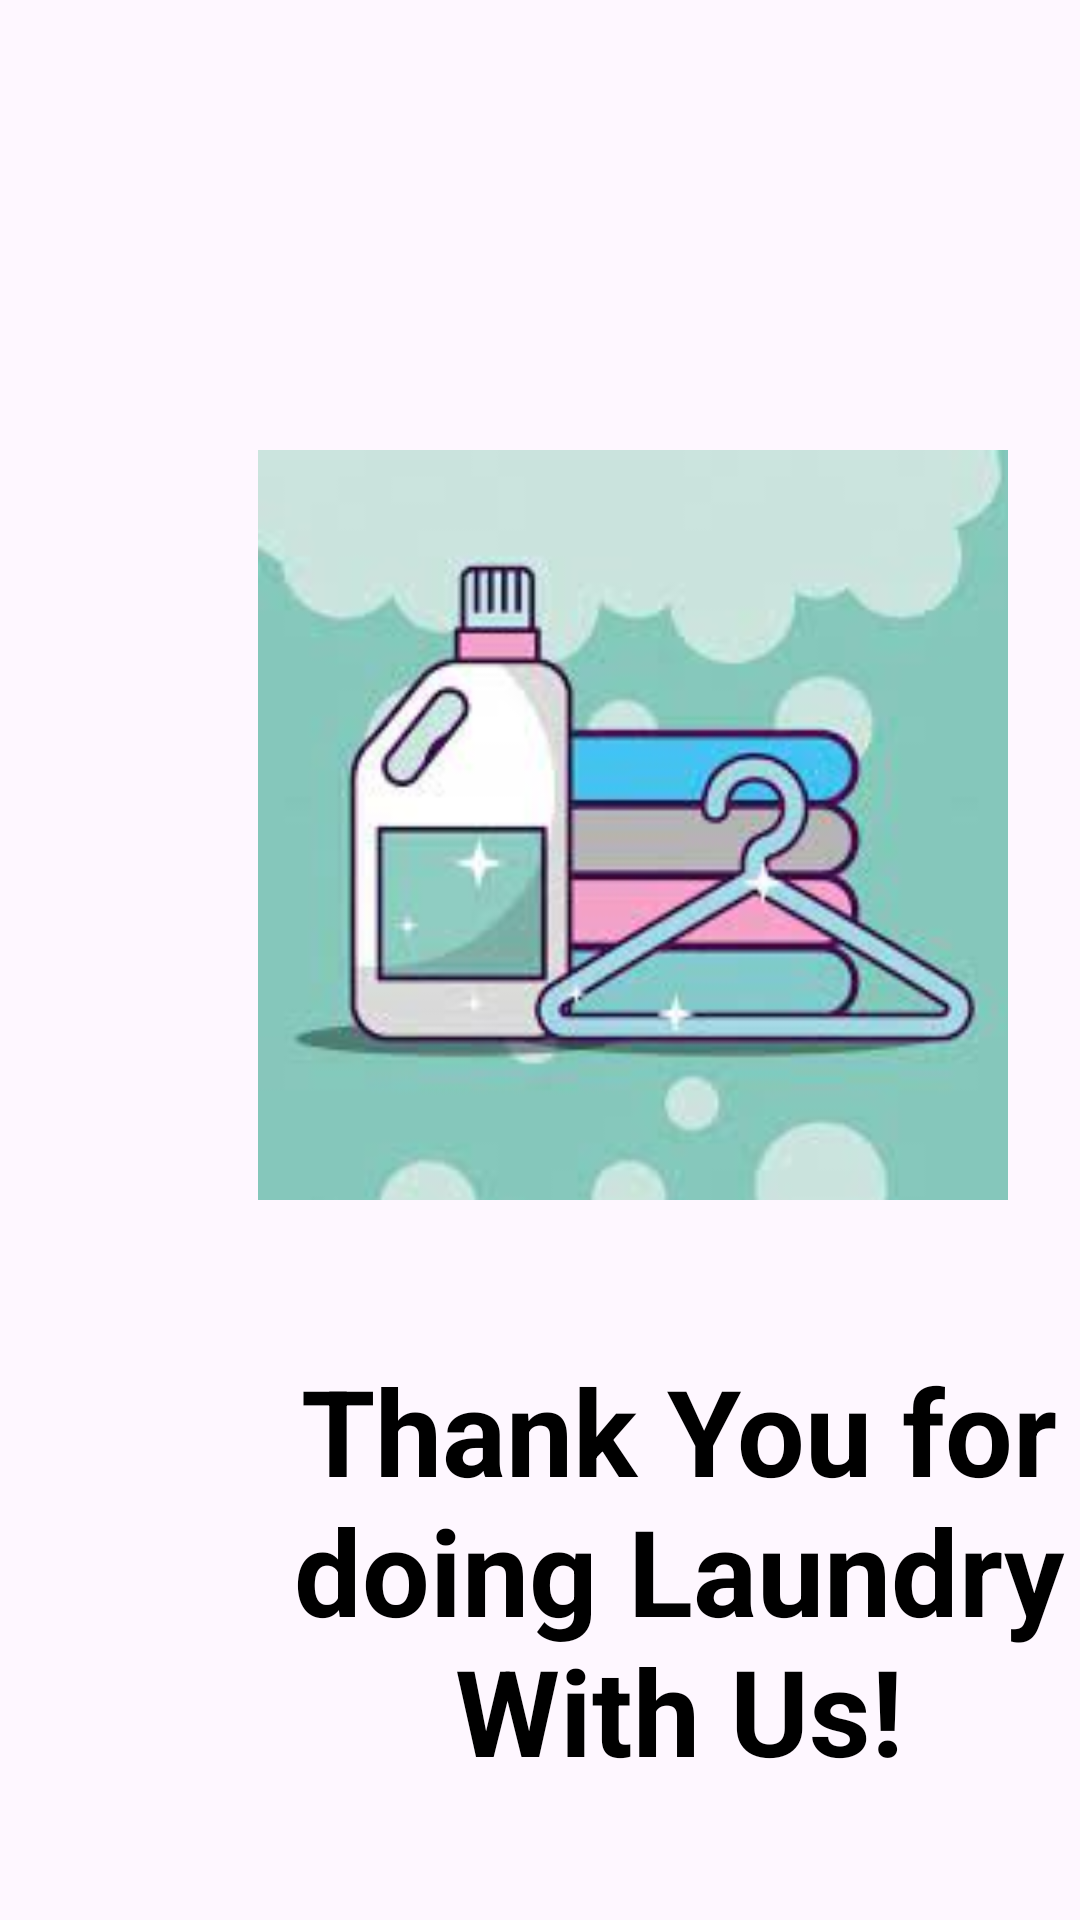

The Android layout XML behind this screen, and the referenced resources:
<!-- AndroidManifest.xml: application theme Theme.UEEAPP -->
<!-- res/layout/activity_laundry_thank.xml -->
<?xml version="1.0" encoding="utf-8"?>
<LinearLayout xmlns:android="http://schemas.android.com/apk/res/android"
    xmlns:app="http://schemas.android.com/apk/res-auto"
    xmlns:tools="http://schemas.android.com/tools"
    android:layout_width="match_parent"
    android:layout_height="match_parent"
    tools:context=".LaundryThank">

    <ImageView
        android:id="@+id/navBack8"
        android:layout_width="56dp"
        android:layout_height="53dp"
        android:layout_marginTop="10dp"
        android:src="@drawable/baseline_navigate_before_24"
        app:layout_constraintEnd_toEndOf="parent"
        app:layout_constraintHorizontal_bias="0.028"
        app:layout_constraintStart_toStartOf="parent"
        app:layout_constraintTop_toTopOf="parent" />

    <ImageView
        android:id="@+id/thank"
        android:layout_width="250dp"
        android:layout_height="250dp"
        android:src="@drawable/thank"
        android:layout_marginLeft="30dp"
        android:layout_marginTop="150dp"/>

    <TextView
        android:id="@+id/thankYou"
        android:layout_width="310dp"
        android:layout_height="138dp"
        android:layout_marginLeft="-265dp"
        android:layout_marginTop="450dp"
        android:text="Thank You for doing Laundry With Us!"
        android:textAlignment="center"
        android:textColor="@color/black"
        android:textSize="40sp"
        android:textStyle="bold" />


</LinearLayout>
<!-- resources referenced by this layout -->
<resources>
  <color name="black">#FF000000</color>
  <!-- drawable thank: png bitmap (drawable, 7009 bytes) -->
  <style name="Theme.UEEAPP" parent="Base.Theme.UEEAPP" />
  <style name="Base.Theme.UEEAPP" parent="Theme.Material3.DayNight.NoActionBar">
          
          
      </style>
</resources>
